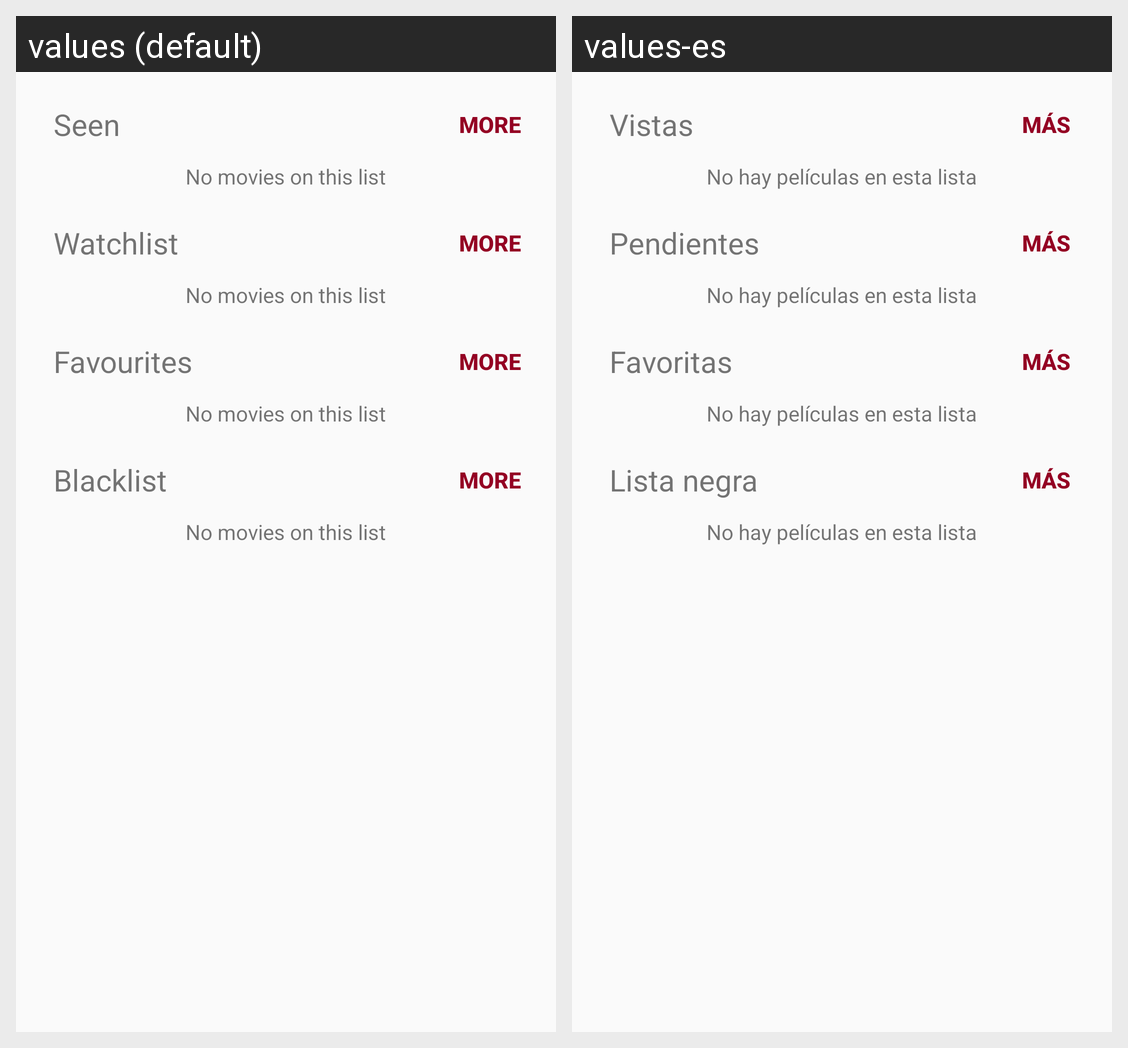

For this localized Android screen grid, give each drawn string resource with its value in every locale shown.
Android screen res/layout/fragment_user_lists.xml rendered under 2 locales, left to right: values (default), values-es. Device: Nexus 5 (rendered at 1080×1920; each locale shown at half size, 540×960, under a caption strip naming it); theme MovieDetailTheme.
Strings drawn on this screen, with the default value and each locale's value (text and hints the layout hard-codes, and strings that could not be matched under every locale, appear in the picture but are not listed):

seen_list
  values: Seen
  values-es: Vistas

more
  values: More
  values-es: Más

no_movies_list
  values: No movies on this list
  values-es: No hay películas en esta lista

watchlist_list
  values: Watchlist
  values-es: Pendientes

favourite_list
  values: Favourites
  values-es: Favoritas

blacklist_list
  values: Blacklist
  values-es: Lista negra
